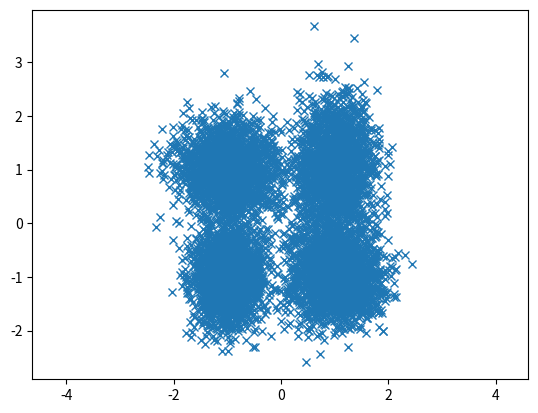

The script that saved this image: (Note: this script raises an exception after producing the figure.)
import numpy as np
import matplotlib.pyplot as plt
from scipy.stats import multivariate_normal
import random
from mpl_toolkits.mplot3d import Axes3D


def generate_samples(mu, var):
    np.random.seed(1)
    samples = np.zeros((8000, 2))
    for i in range(len(mu)):
        samples[i*2000:(i+1)*2000] = np.random.multivariate_normal(mu[i], var[i], 2000)
    plt.plot(samples[:, 0], samples[:, 1], 'x')
    plt.axis('equal')
    plt.show()
    return samples


def initiate():
    pis = [1 / 4, 1 / 4, 1 / 4, 1 / 4]
    mus = np.array([[-2.3, -1.1], [-2.3, 1.8], [1.1, -2.1], [2.2, 1.8]])
    sigmas = np.array([[[0.100, 0.002], [0.001, 0.100]],
                       [[0.120, 0.000], [0.001, 0.060]],
                       [[0.040, 0.001], [0.000, 0.005]],
                       [[0.021, 0.002], [0.000, 0.083]]])
    return pis, mus, sigmas


def solve(data, max_iter, pi, mu, cov):

    print("starting with:")
    print("pis = ", pi)
    print("mus = \n", mu)
    print("covs = \n", cov)
    print()

    plot_data(mu, cov, pi)

    converged = False
    wait = 0
    for it in range(max_iter):
        if not converged:
            """E-Step"""
            r, m_c, pi = e_step(data, mu, cov, pi)

            """M-Step"""
            mu0, cov = m_step(data, r, m_c)

            print("iteration", it, ":")
            print("pis = ", pi)
            print("mus = \n", mu0)
            print("cov = \n", cov)
            print()
            if it % 2 == 0:
                plot_data(mu, cov, pi)

            """convergence condition"""
            shift = np.linalg.norm(np.array(mu) - np.array(mu0))
            mu = mu0
            if shift < 0.0001:
                wait += 1
                if wait > 5:
                    converged = True
            else:
                wait = 0
    final_result(data, pi, mu, cov)


def e_step(data, mu, cov, pi):
    clusters_number = len(pi)

    """creating estimations gaussian density functions"""
    gaussian_pdf_list = []
    for j in range(clusters_number):
        gaussian_pdf_list.append(multivariate_normal(mu[j], cov[j]))

    """Create the array r with dimensionality nxK"""
    r = np.zeros((len(data), clusters_number))

    """Probability for each data point x_i to belong to gaussian g """
    for c, g, p in zip(range(clusters_number), gaussian_pdf_list, pi):
        r[:, c] = p * g.pdf(data)

    """Normalize the probabilities 
    each row of r sums to 1 and weight it by mu_c == the fraction of points belonging to cluster c"""
    for i in range(len(r)):
        sum1 = np.dot([1, 1, 1, 1], r[i, :].reshape(clusters_number, 1))
        r[i] = r[i] / sum1

    """calculate m_c
    For each cluster c, calculate the m_c and add it to the list m_c"""
    m_c = []
    for c in range(clusters_number):
        m = np.sum(r[:, c])
        m_c.append(m)

    """calculate pi
    probability of occurrence for each cluster"""
    for k in range(clusters_number):
        pi[k] = (m_c[k] / np.sum(m_c))

    return r, m_c, pi


def m_step(data, r, m_c):
    clusters_number = len(m_c)

    mu = []
    """calculate mu"""
    for k in range(clusters_number):
        mu.append(np.dot(r[:, k].reshape(len(data)), data) / m_c[k])
    mu = np.array(mu)

    cov = []
    """calculate sigma"""
    for c in range(clusters_number):
        dr = np.stack((r[:, c], r[:, c]), axis=-1)
        temp = (dr * (data - mu[c])).T @ (data - mu[c])
        cov.append(temp / m_c[c])
    cov = np.array(cov)

    return mu, cov


def plot_data(mu, cov, p):
    X, Y, gaussians = drawable_gaussian(p, mu, cov)

    # Make a 3D plot
    fig = plt.figure()
    ax = fig.gca(projection='3d')
    ax.plot_surface(X, Y, gaussians, cmap='viridis', linewidth=0)
    ax.set_xlabel('X axis')
    ax.set_ylabel('Y axis')
    ax.set_zlabel('Z axis')
    plt.show()


def final_result(samples, p, mu, cov):
    X, Y, gaussians = drawable_gaussian(p, mu, cov)

    fig, ax = plt.subplots()

    CS = ax.contour(X, Y, gaussians)
    ax.clabel(CS, inline=1, fontsize=10)
    ax.set_title('contour of Gaussian distributions and the data')

    new_list1 = np.array(random.sample(list(samples), 500))
    plt.plot(new_list1[:, 0], new_list1[:, 1], 'x')

    plt.axis('equal')
    plt.show()


def drawable_gaussian(p, mu, cov):
    x = np.arange(-2, 2, 0.01)
    y = np.arange(-2, 2, 0.01)
    X, Y = np.meshgrid(x, y)
    pos = np.empty(X.shape + (2,))
    pos[:, :, 0] = X
    pos[:, :, 1] = Y
    gaussians = 0
    for i in range(len(p)):
        gaussians += p[i] * multivariate_normal(mu[i], cov[i]).pdf(pos)
    return X, Y, gaussians


def main():
    """generate samples from different distributions"""
    mu0 = [[-1, -1], [-1, 1], [1, -1], [1, 1]]
    sig0 = [[[0.1, 0.01], [0.01, 0.2]], [[0.2, 0], [0, 0.2]], [[0.18, 0], [0, 0.19]], [[0.12, 0], [0, 0.41]]]
    samples = generate_samples(mu0, sig0)

    """initialize pi mu and sigma of distributions"""
    pis, mus, sigmas = initiate()

    """solve the problem using EM algorithm"""
    solve(samples, 200, pis, mus, sigmas)


if __name__ == '__main__':
    main()
